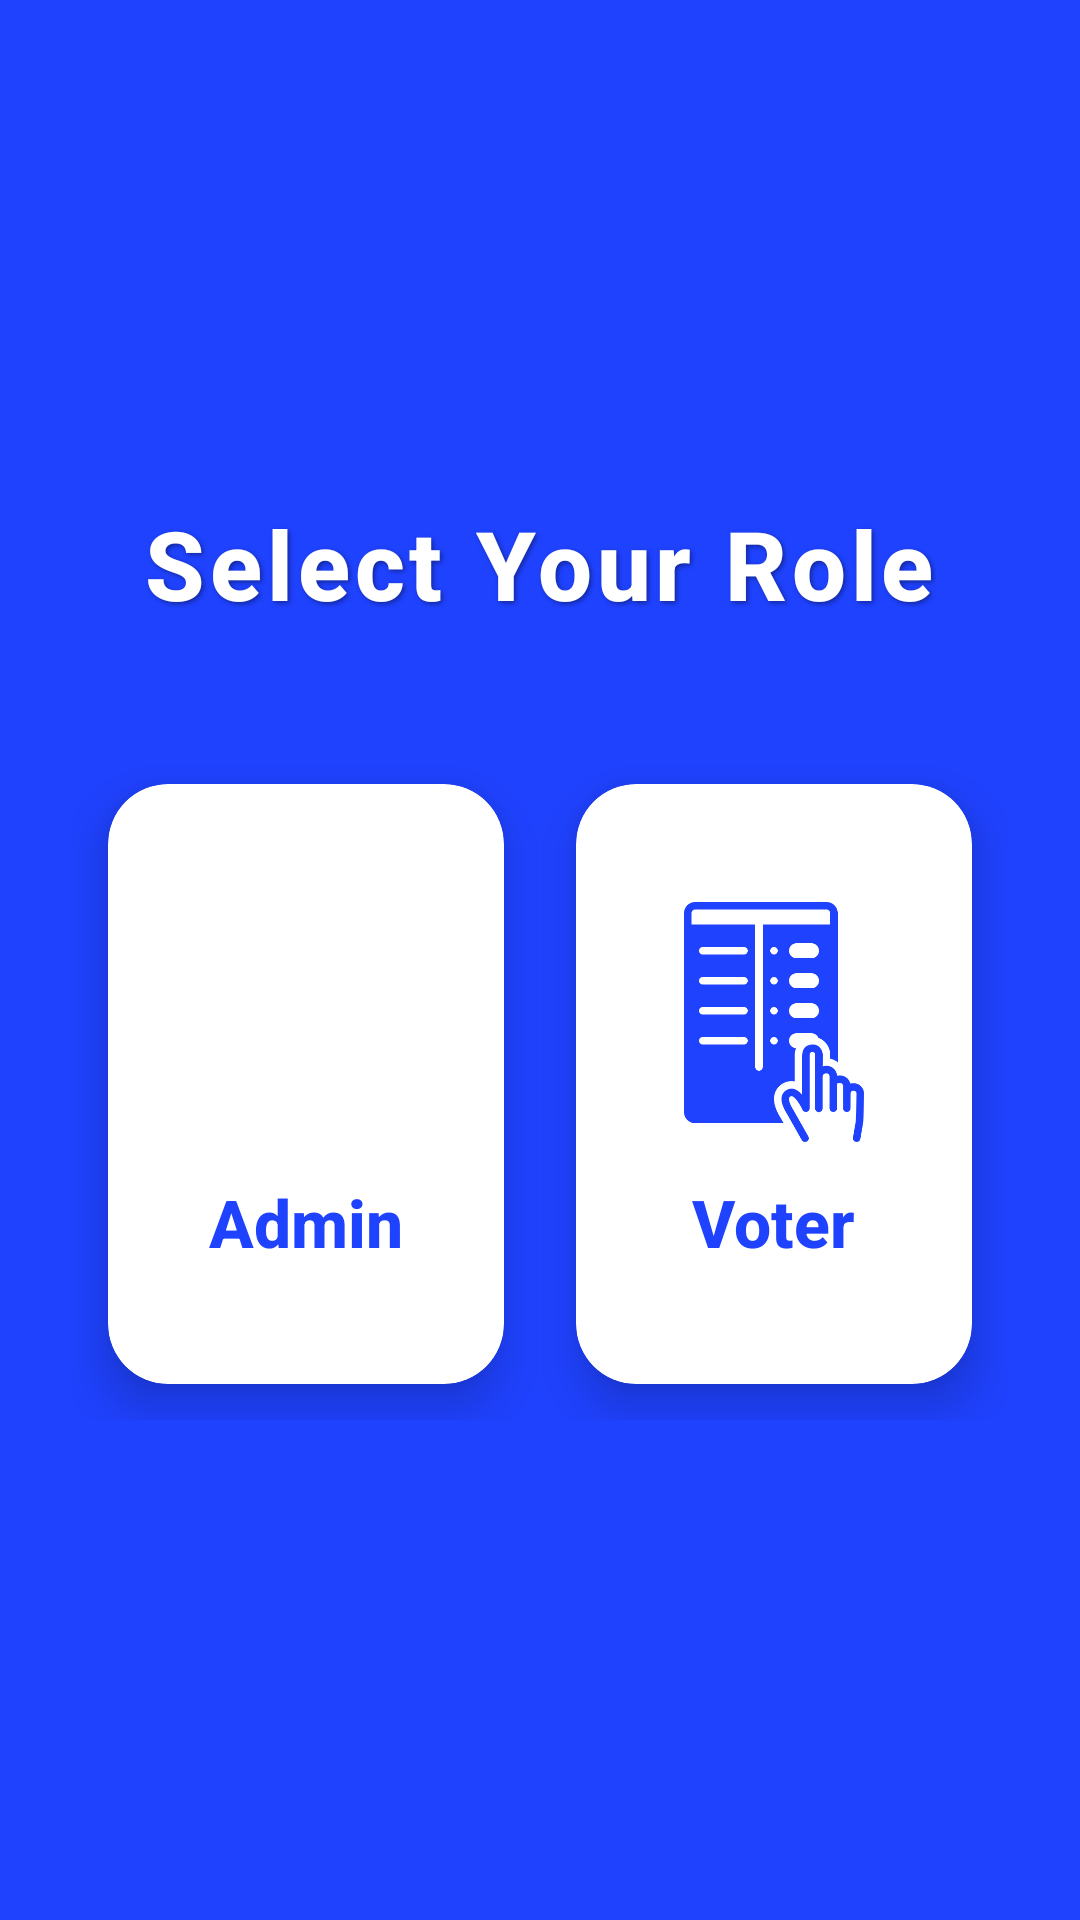

The Android layout XML behind this screen, and the referenced resources:
<!-- AndroidManifest.xml: application theme Theme.VoterHub -->
<!-- res/layout/activity_role_selection.xml -->
<LinearLayout xmlns:android="http://schemas.android.com/apk/res/android"
    xmlns:app="http://schemas.android.com/apk/res-auto"
    android:layout_width="match_parent"
    android:layout_height="match_parent"
    android:orientation="vertical"
    android:gravity="center"
    android:padding="24dp"
    android:background="#1F42FF">

    
    <TextView
        android:layout_width="wrap_content"
        android:layout_height="wrap_content"
        android:text="Select Your Role"
        android:textSize="32sp"
        android:textStyle="bold"
        android:textColor="@android:color/white"
        android:fontFamily="sans-serif-medium"
        android:layout_marginBottom="40dp"
        android:letterSpacing="0.05"
        android:shadowColor="#66000000"
        android:shadowDx="2"
        android:shadowDy="2"
        android:shadowRadius="4" />

    
    <LinearLayout
        android:layout_width="match_parent"
        android:layout_height="wrap_content"
        android:orientation="horizontal"
        android:gravity="center"
        android:weightSum="2">

        
        <androidx.cardview.widget.CardView
            android:id="@+id/cardAdmin"
            android:layout_width="0dp"
            android:layout_height="200dp"
            android:layout_weight="1"
            android:layout_margin="12dp"
            android:clickable="true"
            android:foreground="?attr/selectableItemBackgroundBorderless"
            app:cardCornerRadius="20dp"
            app:cardElevation="10dp"
            app:cardBackgroundColor="@android:color/white">

            <LinearLayout
                android:layout_width="match_parent"
                android:layout_height="match_parent"
                android:gravity="center"
                android:orientation="vertical"
                android:padding="16dp">

                <ImageView
                    android:layout_width="80dp"
                    android:layout_height="80dp"
                    android:src="@drawable/manager"
                    android:contentDescription="Admin Icon"
                    app:tint="#1F42FF" />

                <TextView
                    android:layout_width="wrap_content"
                    android:layout_height="wrap_content"
                    android:text="Admin"
                    android:textSize="22sp"
                    android:textStyle="bold"
                    android:textColor="#1F42FF"
                    android:layout_marginTop="12dp"
                    android:fontFamily="sans-serif-medium" />
            </LinearLayout>
        </androidx.cardview.widget.CardView>

        
        <androidx.cardview.widget.CardView
            android:id="@+id/cardVoter"
            android:layout_width="0dp"
            android:layout_height="200dp"
            android:layout_weight="1"
            android:layout_margin="12dp"
            android:clickable="true"
            android:foreground="?attr/selectableItemBackgroundBorderless"
            app:cardCornerRadius="20dp"
            app:cardElevation="10dp"
            app:cardBackgroundColor="@android:color/white">

            <LinearLayout
                android:layout_width="match_parent"
                android:layout_height="match_parent"
                android:gravity="center"
                android:orientation="vertical"
                android:padding="16dp">

                <ImageView
                    android:layout_width="80dp"
                    android:layout_height="80dp"
                    android:src="@drawable/election"
                    android:contentDescription="Voter Icon"
                    app:tint="#1F42FF" />

                <TextView
                    android:layout_width="wrap_content"
                    android:layout_height="wrap_content"
                    android:text="Voter"
                    android:textSize="22sp"
                    android:textStyle="bold"
                    android:textColor="#1F42FF"
                    android:layout_marginTop="12dp"
                    android:fontFamily="sans-serif-medium" />
            </LinearLayout>
        </androidx.cardview.widget.CardView>
    </LinearLayout>

</LinearLayout>
<!-- resources referenced by this layout -->
<resources>
  <!-- drawable election: png bitmap (drawable, 12785 bytes) -->
  <style name="Theme.VoterHub" parent="Base.Theme.VoterHub" />
  <style name="Base.Theme.VoterHub" parent="Theme.Material3.Light.NoActionBar">
          
          
      </style>
</resources>
